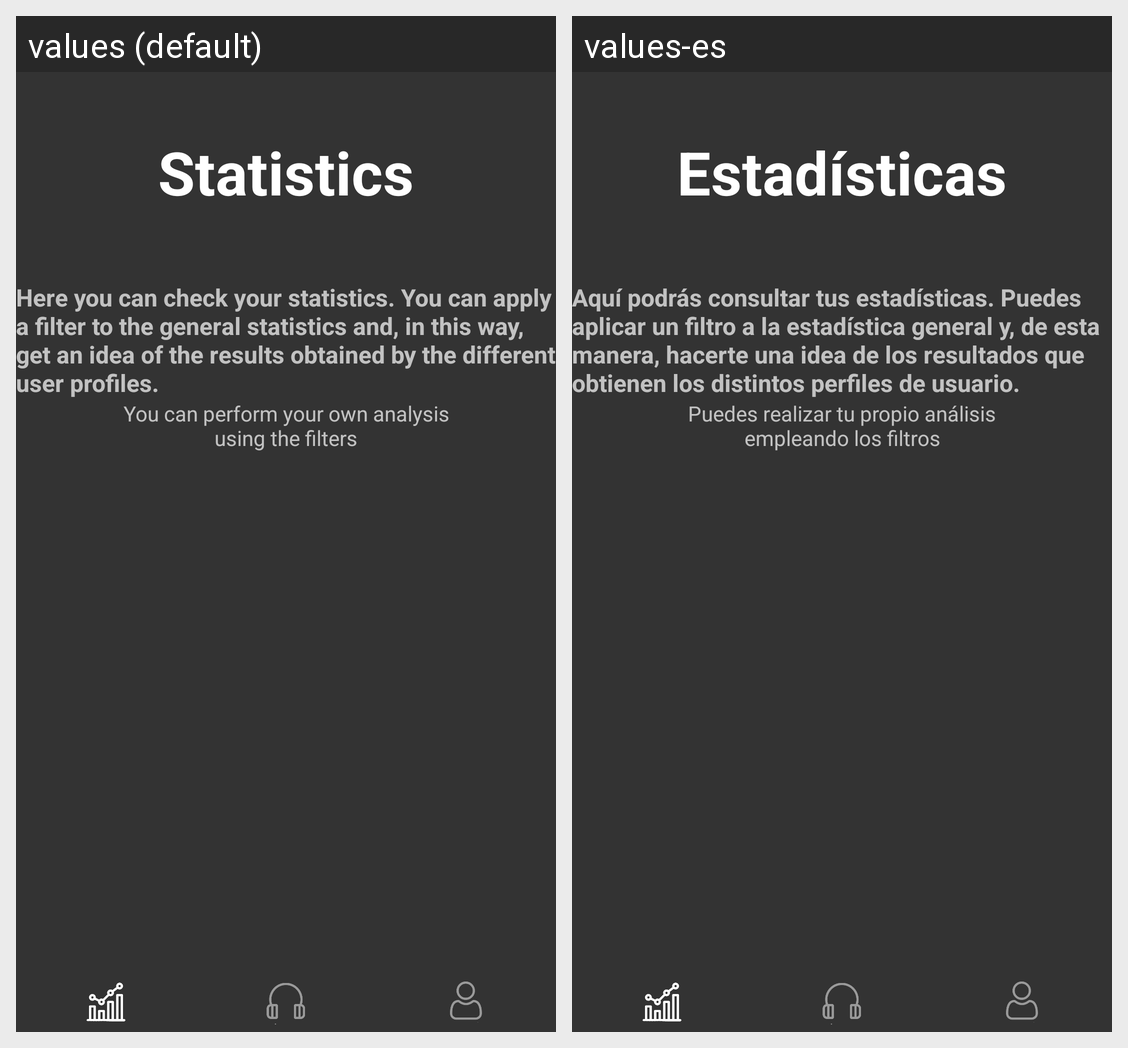

The Android screen above is rendered under two locales of the same app. Produce the string resources it draws, with the default and per-locale values.
Android screen res/layout/activity_estadisticas.xml rendered under 2 locales, left to right: values (default), values-es. Device: Nexus 5 (rendered at 1080×1920; each locale shown at half size, 540×960, under a caption strip naming it); theme Theme.AppCompat.NoActionBar.
Strings drawn on this screen, with the default value and each locale's value (text and hints the layout hard-codes, and strings that could not be matched under every locale, appear in the picture but are not listed):

stats
  values: Statistics
  values-es: Estadísticas

stats1
  values: Here you can check your statistics. You can apply a filter to the general statistics and, in this way, get an idea of ​​the results obtained by the different user profiles.
  values-es: Aquí podrás consultar tus estadísticas. Puedes aplicar un filtro a la estadística general y, de esta manera, hacerte una idea de los resultados que obtienen los distintos perfiles de usuario.

stats2
  values: You can perform your own analysis using the filters
  values-es: Puedes realizar tu propio análisis empleando los filtros
